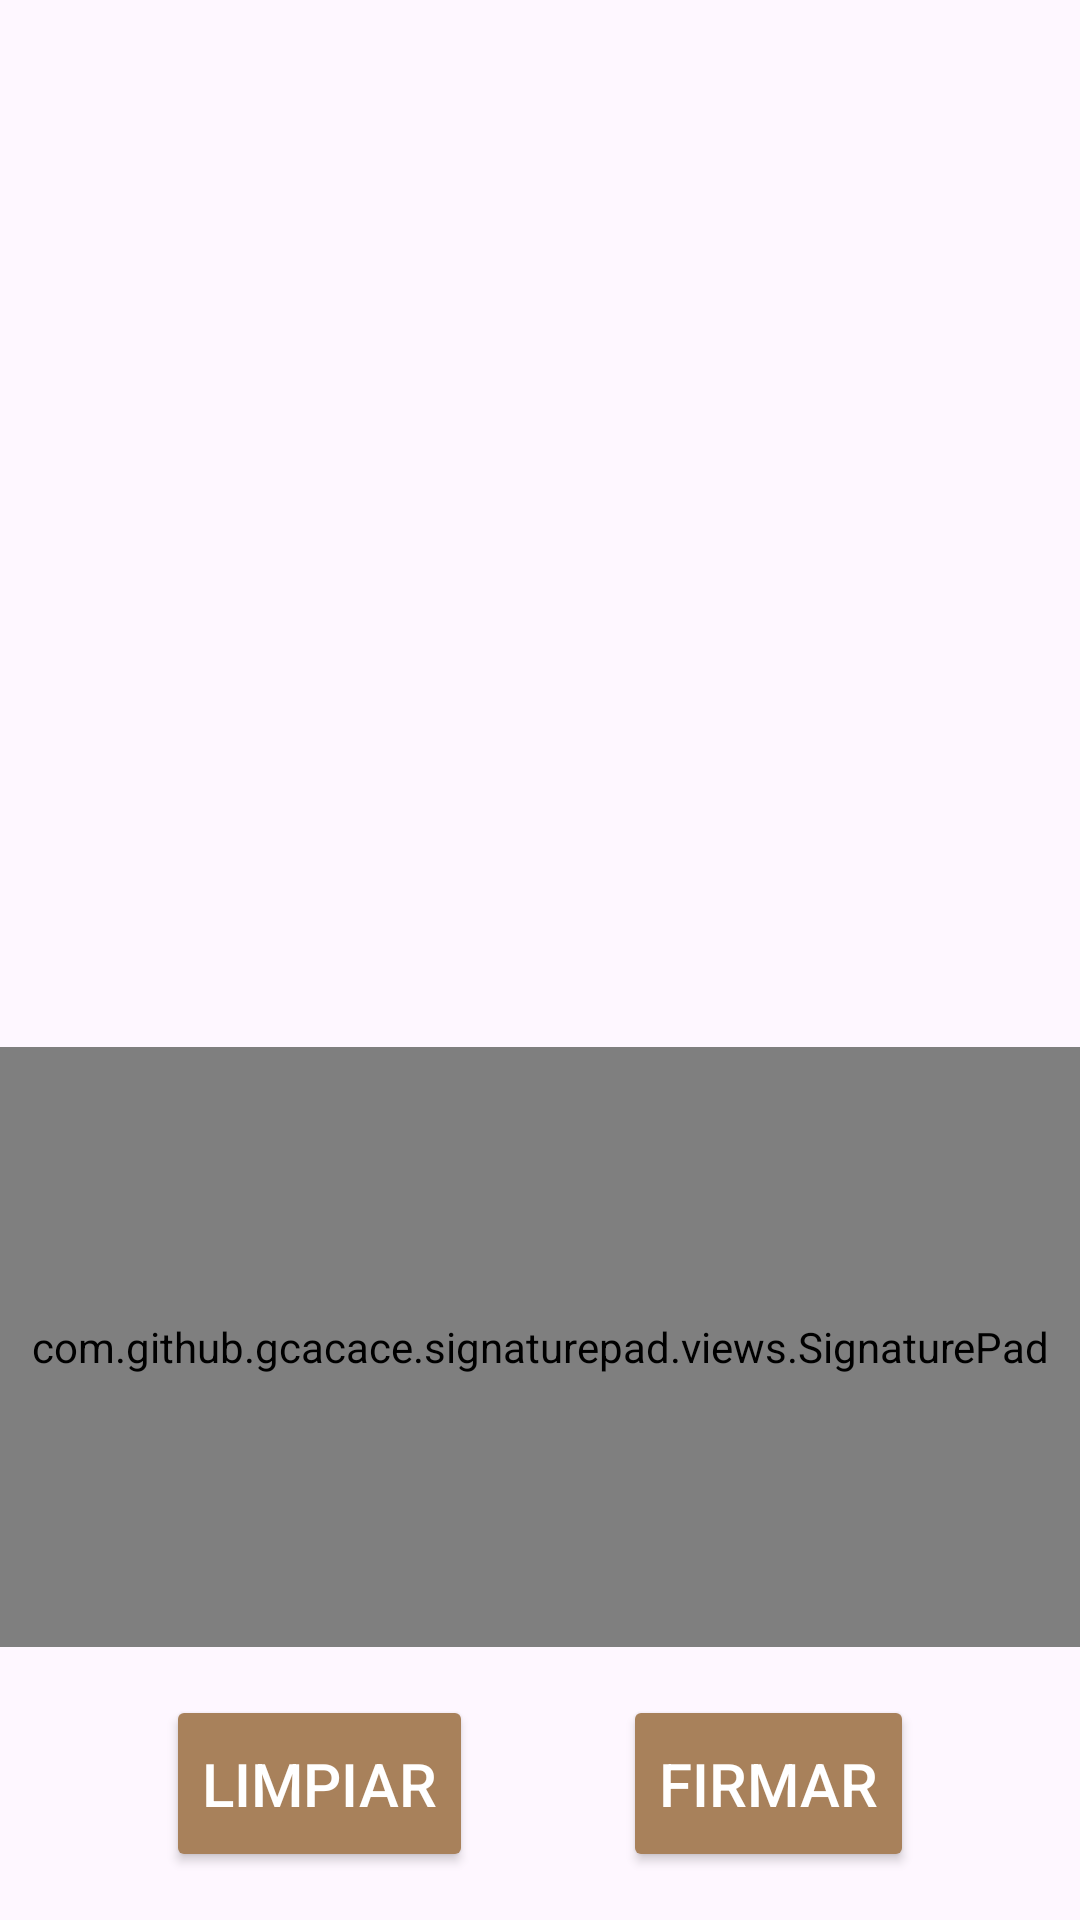

Produce the Android XML layout that renders to this screen, including the resource entries it uses.
<!-- AndroidManifest.xml: application theme Base.Theme.Cristinalozanobeauty -->
<!-- res/layout/fragment_pdf_sign.xml -->
<?xml version="1.0" encoding="utf-8"?>
<androidx.constraintlayout.widget.ConstraintLayout xmlns:android="http://schemas.android.com/apk/res/android"
    android:layout_width="match_parent"
    android:layout_height="match_parent">

    <LinearLayout
        android:layout_width="match_parent"
        android:layout_height="match_parent"
        android:orientation="vertical">

        
        <androidx.recyclerview.widget.RecyclerView
            android:id="@+id/pdf_view"
            android:layout_width="match_parent"
            android:layout_height="0dp"
            android:layout_weight="1" />

        
        <com.github.gcacace.signaturepad.views.SignaturePad
            android:id="@+id/signature_pad"
            android:layout_width="match_parent"
            android:layout_height="200dp"
            android:layout_marginTop="24dp"
            android:background="@color/white" />

        
        <LinearLayout
            android:id="@+id/pdf_actions"
            android:layout_width="match_parent"
            android:layout_height="wrap_content"
            android:layout_margin="@dimen/buttonPadding"
            android:gravity="center">

            <Button
                android:id="@+id/btn_clear"
                style="@style/Button"
                android:layout_width="wrap_content"
                android:layout_marginEnd="50dp"
                android:text="@string/pdf_sign_action_clear" />

            <Button
                android:id="@+id/btn_sign"
                style="@style/Button"
                android:layout_width="wrap_content"
                android:text="@string/pdf_sign_action_sign" />
        </LinearLayout>

    </LinearLayout>
</androidx.constraintlayout.widget.ConstraintLayout>
<!-- resources referenced by this layout -->
<resources>
  <color name="white">#FFFFFFFF</color>
  <dimen name="buttonPadding">16dp</dimen>
  <string name="pdf_sign_action_clear">Limpiar</string>
  <string name="pdf_sign_action_sign">Firmar</string>
  <style name="Button">
          <item name="android:layout_width">match_parent</item>
          <item name="android:layout_height">wrap_content</item>
          <item name="android:paddingVertical">@dimen/buttonPadding</item>
          <item name="android:layout_gravity">center</item>
          <item name="android:textAllCaps">true</item>
          <item name="android:textColor">@color/white</item>
          <item name="android:textSize">@dimen/buttonTextSize</item>
          <item name="android:elevation">0dp</item>
          <item name="backgroundTint">@color/gold</item>
      </style>
  <style name="Base.Theme.Cristinalozanobeauty" parent="Theme.Material3.Light.NoActionBar" />
  <dimen name="buttonTextSize">20sp</dimen>
  <color name="gold">#A8815B</color>
</resources>
